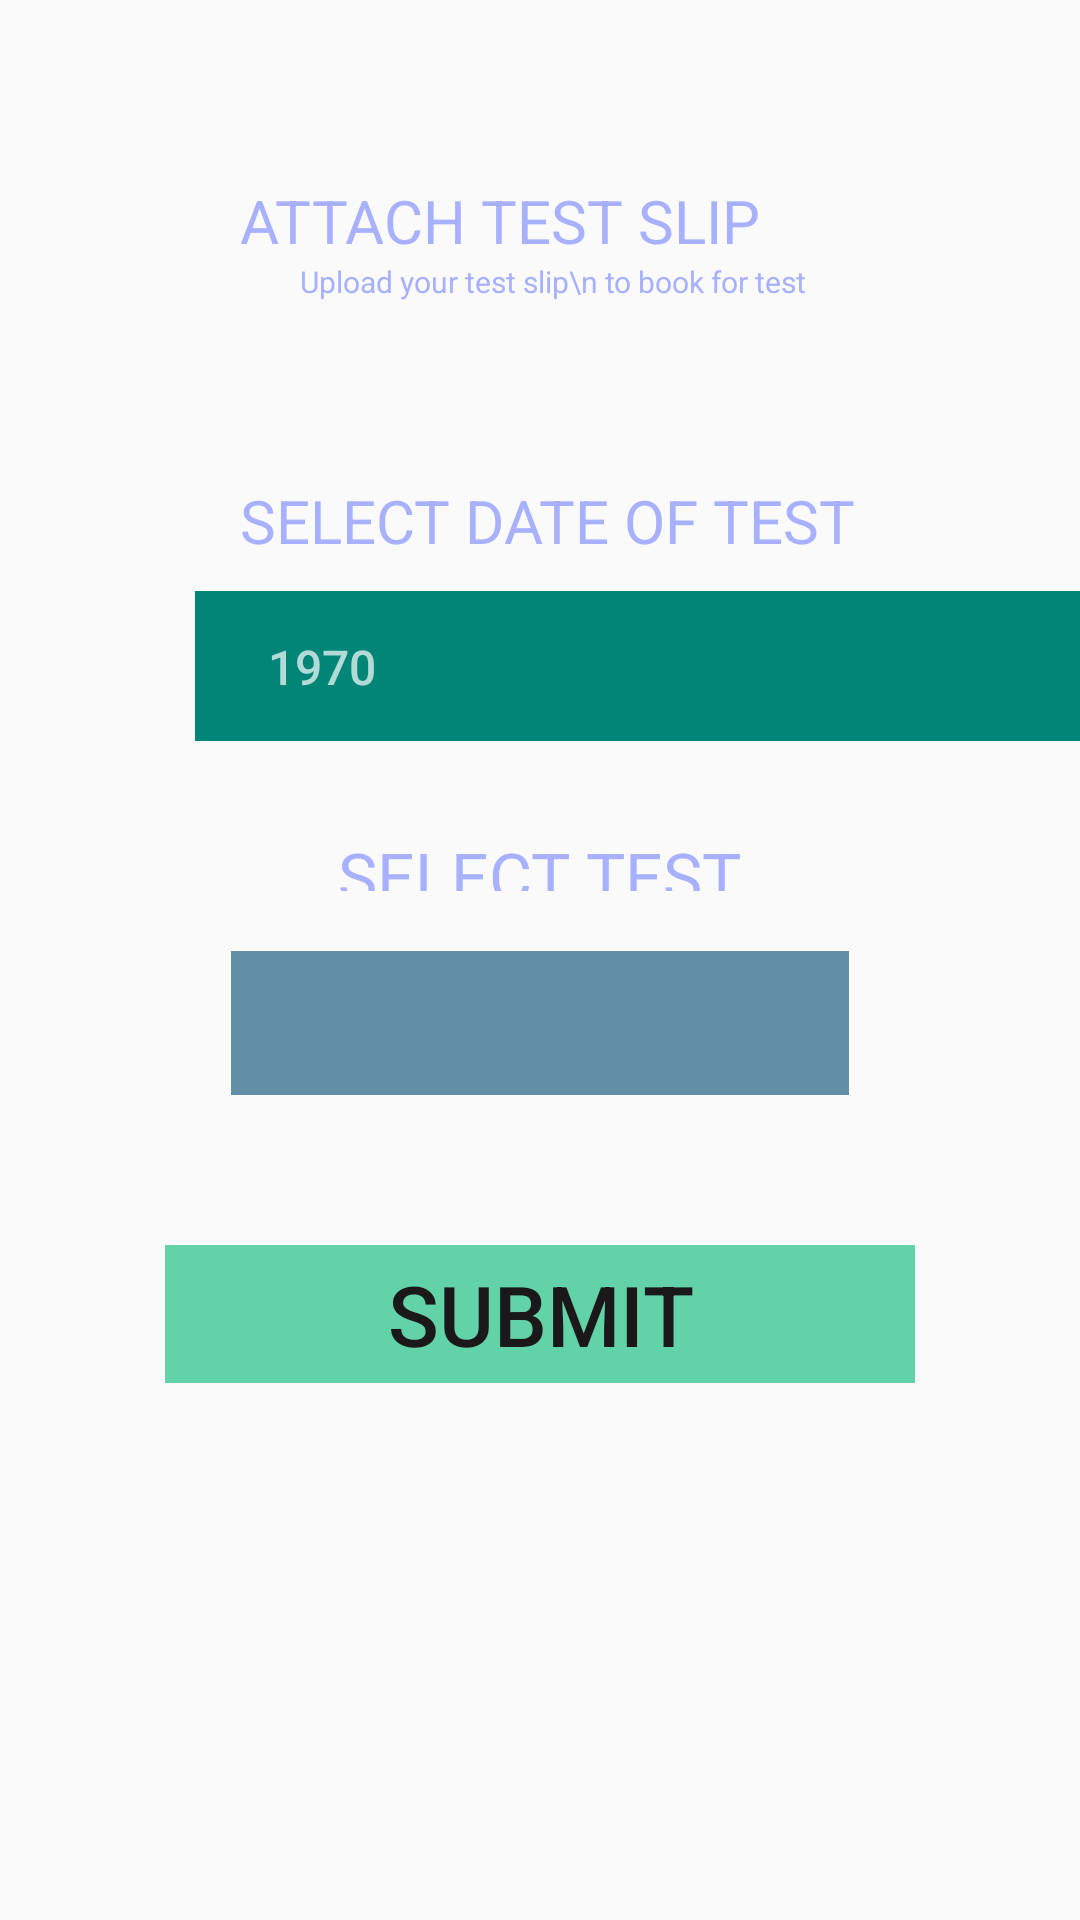

Write the Android layout XML for this screen, with the resource values it uses.
<!-- AndroidManifest.xml: application theme Theme.AppCompat.Light.NoActionBar -->
<!-- res/layout/pathology.xml -->
<?xml version="1.0" encoding="utf-8"?>
<LinearLayout xmlns:android="http://schemas.android.com/apk/res/android"
    android:layout_width="match_parent"
    android:layout_height="match_parent"
    android:background="@drawable/bck8"
    android:orientation="vertical">


    <LinearLayout
        android:layout_width="match_parent"
        android:layout_height="wrap_content"
        android:layout_gravity="center_horizontal"
        android:layout_marginTop="50dp"
        android:orientation="horizontal"
        android:weightSum="1">

        <ImageView
            android:id="@+id/camera_button"
            android:layout_width="60dp"
            android:layout_height="60dp"
            android:layout_marginLeft="10dp"
            android:layout_marginTop="10dp"
            android:background="@drawable/cameraicon"
            android:onClick="onClickCaptuteButton"

            />

        <LinearLayout
            android:layout_width="wrap_content"
            android:layout_height="match_parent"
            android:layout_marginLeft="10dp"
            android:layout_marginTop="10dp"
            android:orientation="vertical">

            <TextView
                android:id="@+id/textView4"
                android:layout_width="wrap_content"
                android:layout_height="wrap_content"
                android:text="ATTACH TEST SLIP"
                android:textAppearance="?android:attr/textAppearanceLarge"
                android:textColor="#A7B1FF"
                android:textSize="20dp" />

            <TextView
                android:id="@+id/textView7"
                android:layout_width="wrap_content"
                android:layout_height="wrap_content"
                android:layout_marginLeft="20dp"
                android:text="Upload your test slip\n to book for test"
                android:textAppearance="?android:attr/textAppearanceSmall"
                android:textColor="#A7B1FF"
                android:textSize="10dp" />
        </LinearLayout>

        <ImageView
            android:id="@+id/captured_image"
            android:layout_width="wrap_content"
            android:layout_height="match_parent"
            android:layout_marginLeft="20dp"
            android:layout_weight="0.48" />


    </LinearLayout>

    <LinearLayout
        android:layout_width="match_parent"
        android:layout_height="wrap_content"
        android:layout_gravity="center_horizontal"
        android:layout_marginTop="20dp"
        android:orientation="horizontal"
        android:weightSum="1">

        <LinearLayout
            android:layout_width="wrap_content"
            android:layout_height="match_parent"
            android:layout_weight="0.91"
            android:orientation="vertical"
            android:weightSum="1">

            <TextView
                android:id="@+id/textView5"
                android:layout_width="wrap_content"
                android:layout_height="wrap_content"
                android:layout_marginLeft="80dp"
                android:layout_marginTop="20dp"
                android:text="SELECT DATE OF TEST"

                android:textAppearance="?android:attr/textAppearanceLarge"

                android:textColor="#A7B1FF"
                android:textSize="20dp" />

            <DatePicker
                android:id="@+id/datePicker"
                android:layout_width="wrap_content"
                android:layout_height="50dp"
                android:layout_marginLeft="65dp"
                android:layout_marginTop="10dp" />

            <TextView
                android:id="@+id/drop_down_item"
                android:layout_width="wrap_content"
                android:layout_height="wrap_content"
                android:layout_gravity="center_horizontal"
                android:layout_marginBottom="20dp"
                android:layout_marginTop="30dp"
                android:height="20dp"
                android:text="SELECT TEST"

                android:textAppearance="?android:attr/textAppearanceLarge"
                android:textColor="#A7B1FF" />

        </LinearLayout>
    </LinearLayout>

    <Spinner
        android:id="@+id/Test_spinner"
        android:layout_width="206dp"
        android:layout_height="48dp"
        android:layout_gravity="center_horizontal"
        android:background="#638fa6"

        android:clickable="true"
        android:dropDownWidth="wrap_content"
        android:focusable="true"
        android:spinnerMode="dropdown" />


    <Button
        android:id="@+id/button2"
        style="@android:style/Animation.Translucent"
        android:layout_width="250dp"
        android:layout_height="46dp"
        android:layout_gravity="center"
        android:layout_marginTop="50dp"
        android:background="#62d2a9"
        android:clickable="true"
        android:enabled="false"
        android:focusable="true"
        android:focusableInTouchMode="true"
        android:onClick="Submit"
        android:singleLine="true"
        android:text="SUBMIT"
        android:textColor="#1a1818"
        android:textSize="28dp" />


</LinearLayout>
<!-- resources referenced by this layout -->
<resources>

</resources>
